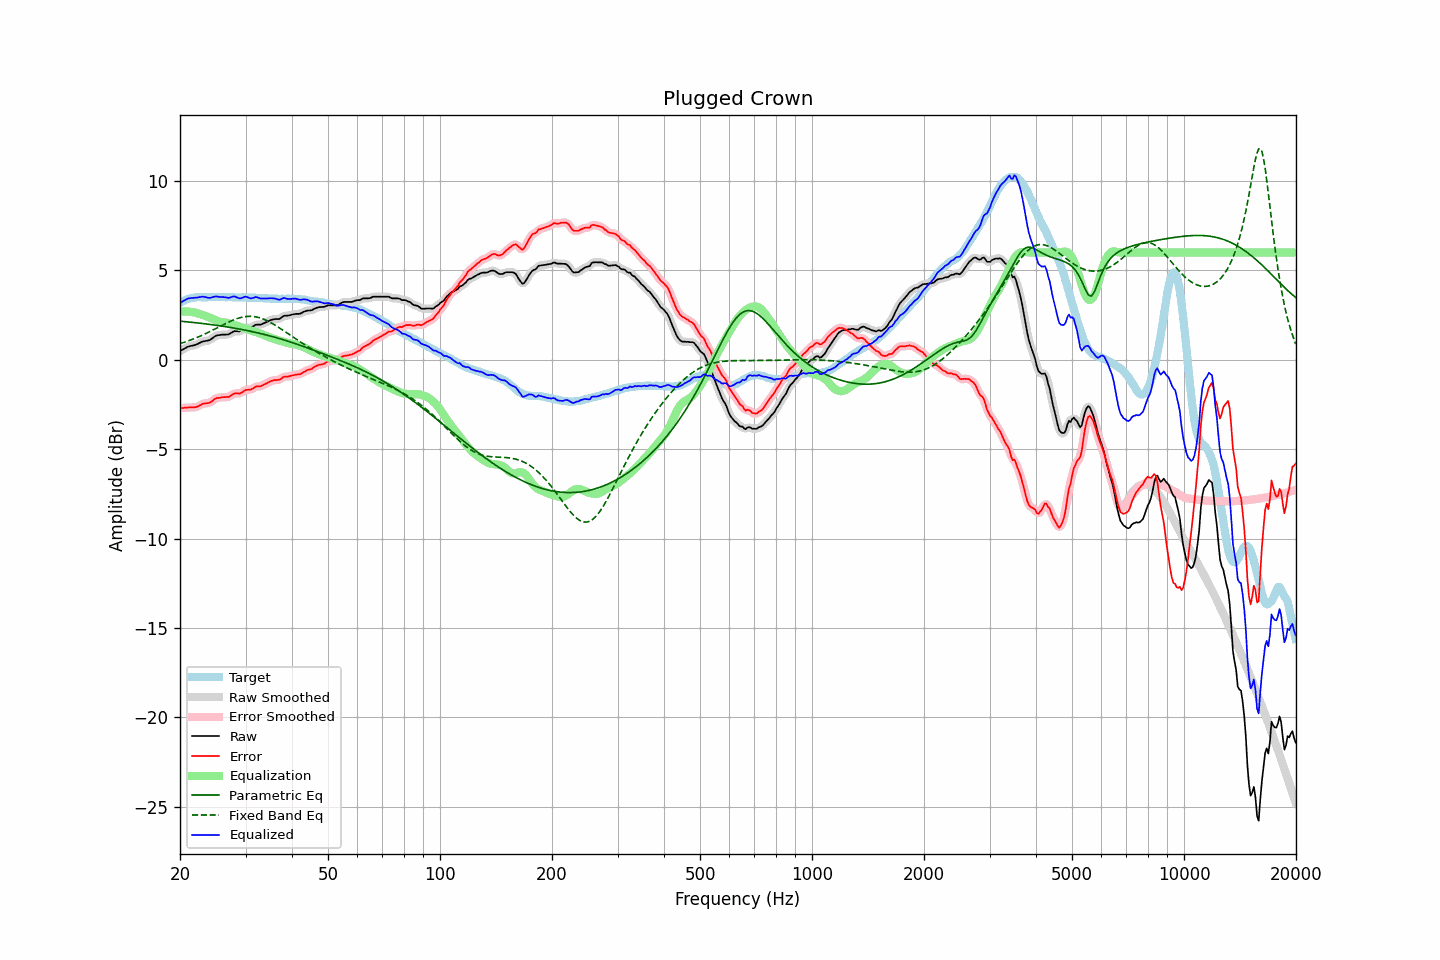

Source data for this figure (header and first rows):
frequency, raw, error, smoothed, error_smoothed, equalization, parametric_eq, fixed_band_eq, equalized_raw, equalized_smoothed, target
20.00, 0.48, -2.70, 0.48, -2.71, 2.69, 2.16, 0.90, 3.17, 3.16, 3.19
20.20, 0.53, -2.70, 0.53, -2.70, 2.69, 2.15, 0.93, 3.23, 3.23, 3.24
20.40, 0.58, -2.70, 0.59, -2.69, 2.70, 2.14, 0.95, 3.28, 3.29, 3.29
20.61, 0.63, -2.68, 0.64, -2.69, 2.70, 2.13, 0.98, 3.33, 3.34, 3.31
20.81, 0.68, -2.68, 0.68, -2.68, 2.70, 2.12, 1.01, 3.38, 3.38, 3.36
21.02, 0.73, -2.67, 0.72, -2.67, 2.69, 2.11, 1.05, 3.43, 3.42, 3.40
21.23, 0.75, -2.67, 0.75, -2.67, 2.69, 2.10, 1.08, 3.44, 3.44, 3.42
21.44, 0.77, -2.67, 0.77, -2.67, 2.67, 2.09, 1.11, 3.45, 3.45, 3.44
21.66, 0.79, -2.67, 0.79, -2.67, 2.66, 2.08, 1.15, 3.45, 3.45, 3.46
21.87, 0.81, -2.66, 0.81, -2.66, 2.64, 2.08, 1.18, 3.46, 3.46, 3.47
22.09, 0.84, -2.65, 0.85, -2.64, 2.62, 2.07, 1.22, 3.46, 3.47, 3.49
22.31, 0.88, -2.62, 0.88, -2.61, 2.60, 2.06, 1.26, 3.48, 3.48, 3.50
22.54, 0.93, -2.57, 0.93, -2.57, 2.57, 2.05, 1.30, 3.50, 3.50, 3.50
22.76, 0.97, -2.53, 0.98, -2.52, 2.54, 2.03, 1.34, 3.51, 3.51, 3.50
22.99, 1.02, -2.47, 1.01, -2.48, 2.51, 2.02, 1.38, 3.53, 3.52, 3.49
23.22, 1.03, -2.46, 1.04, -2.45, 2.48, 2.01, 1.42, 3.51, 3.52, 3.49
23.45, 1.05, -2.43, 1.05, -2.44, 2.45, 2.00, 1.46, 3.50, 3.50, 3.49
23.69, 1.06, -2.43, 1.06, -2.43, 2.41, 1.99, 1.50, 3.47, 3.47, 3.50
23.92, 1.08, -2.41, 1.09, -2.41, 2.38, 1.98, 1.55, 3.46, 3.46, 3.50
24.16, 1.12, -2.38, 1.13, -2.37, 2.34, 1.97, 1.59, 3.46, 3.47, 3.50
24.40, 1.19, -2.32, 1.19, -2.31, 2.30, 1.96, 1.64, 3.49, 3.49, 3.51
24.65, 1.26, -2.24, 1.26, -2.24, 2.26, 1.94, 1.68, 3.52, 3.52, 3.50
24.89, 1.32, -2.18, 1.32, -2.18, 2.21, 1.93, 1.73, 3.54, 3.53, 3.50
25.14, 1.36, -2.14, 1.35, -2.15, 2.18, 1.92, 1.78, 3.54, 3.53, 3.50
25.39, 1.37, -2.14, 1.38, -2.13, 2.15, 1.91, 1.82, 3.52, 3.52, 3.51
25.65, 1.38, -2.13, 1.39, -2.12, 2.12, 1.89, 1.87, 3.51, 3.51, 3.51
25.91, 1.40, -2.10, 1.39, -2.11, 2.11, 1.88, 1.92, 3.51, 3.50, 3.50
26.16, 1.40, -2.09, 1.40, -2.09, 2.10, 1.87, 1.96, 3.50, 3.50, 3.50
26.43, 1.40, -2.09, 1.40, -2.09, 2.09, 1.85, 2.01, 3.49, 3.49, 3.50
26.69, 1.41, -2.08, 1.41, -2.09, 2.07, 1.84, 2.05, 3.48, 3.47, 3.49
26.96, 1.41, -2.09, 1.42, -2.08, 2.04, 1.82, 2.09, 3.45, 3.47, 3.50
27.23, 1.45, -2.05, 1.46, -2.04, 2.02, 1.81, 2.13, 3.47, 3.48, 3.50
27.50, 1.51, -1.99, 1.51, -1.99, 1.99, 1.79, 2.17, 3.50, 3.50, 3.50
27.77, 1.56, -1.93, 1.56, -1.93, 1.97, 1.78, 2.21, 3.53, 3.53, 3.49
28.05, 1.60, -1.89, 1.59, -1.89, 1.94, 1.76, 2.25, 3.54, 3.53, 3.49
28.33, 1.59, -1.88, 1.59, -1.89, 1.91, 1.75, 2.28, 3.50, 3.50, 3.48
28.62, 1.59, -1.88, 1.59, -1.89, 1.87, 1.73, 2.31, 3.47, 3.46, 3.47
28.90, 1.58, -1.90, 1.60, -1.88, 1.84, 1.71, 2.34, 3.42, 3.44, 3.48
29.19, 1.62, -1.85, 1.63, -1.85, 1.82, 1.70, 2.36, 3.44, 3.44, 3.47
29.48, 1.68, -1.81, 1.68, -1.80, 1.79, 1.68, 2.38, 3.48, 3.47, 3.49
29.78, 1.74, -1.74, 1.74, -1.74, 1.77, 1.66, 2.40, 3.51, 3.51, 3.48
30.08, 1.79, -1.69, 1.78, -1.70, 1.74, 1.64, 2.41, 3.53, 3.52, 3.49
30.38, 1.79, -1.68, 1.79, -1.69, 1.70, 1.63, 2.42, 3.49, 3.49, 3.47
30.68, 1.79, -1.68, 1.79, -1.68, 1.66, 1.61, 2.43, 3.46, 3.46, 3.47
30.99, 1.79, -1.68, 1.81, -1.66, 1.63, 1.59, 2.43, 3.42, 3.44, 3.47
31.30, 1.84, -1.63, 1.84, -1.62, 1.60, 1.57, 2.42, 3.44, 3.45, 3.47
31.61, 1.89, -1.57, 1.89, -1.57, 1.58, 1.55, 2.41, 3.47, 3.47, 3.47
31.93, 1.95, -1.51, 1.94, -1.52, 1.55, 1.53, 2.40, 3.51, 3.49, 3.46
32.24, 1.96, -1.49, 1.96, -1.50, 1.53, 1.51, 2.38, 3.49, 3.48, 3.45
32.57, 1.96, -1.50, 1.97, -1.49, 1.50, 1.49, 2.36, 3.46, 3.46, 3.46
32.89, 1.96, -1.49, 1.97, -1.48, 1.46, 1.47, 2.33, 3.42, 3.43, 3.46
33.22, 1.99, -1.45, 1.99, -1.45, 1.43, 1.44, 2.30, 3.42, 3.42, 3.44
33.55, 2.03, -1.41, 2.03, -1.41, 1.39, 1.42, 2.27, 3.42, 3.42, 3.44
33.89, 2.07, -1.35, 2.07, -1.36, 1.35, 1.40, 2.23, 3.43, 3.42, 3.43
34.23, 2.11, -1.32, 2.11, -1.31, 1.31, 1.38, 2.19, 3.43, 3.43, 3.43
34.57, 2.15, -1.27, 2.16, -1.27, 1.27, 1.35, 2.14, 3.43, 3.43, 3.42
34.92, 2.20, -1.22, 2.20, -1.22, 1.24, 1.33, 2.10, 3.44, 3.43, 3.42
35.27, 2.23, -1.18, 2.23, -1.18, 1.21, 1.31, 2.05, 3.44, 3.44, 3.41
35.62, 2.25, -1.16, 2.26, -1.16, 1.18, 1.28, 2.00, 3.43, 3.43, 3.41
35.97, 2.27, -1.14, 2.27, -1.14, 1.15, 1.26, 1.94, 3.42, 3.42, 3.41
... 635 more rows
